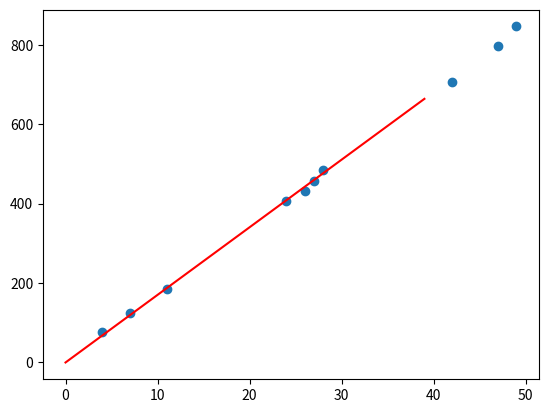
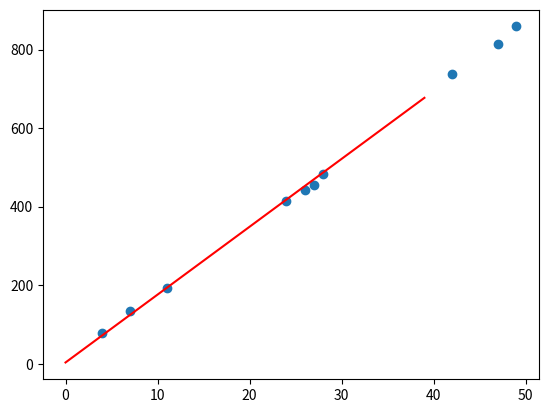
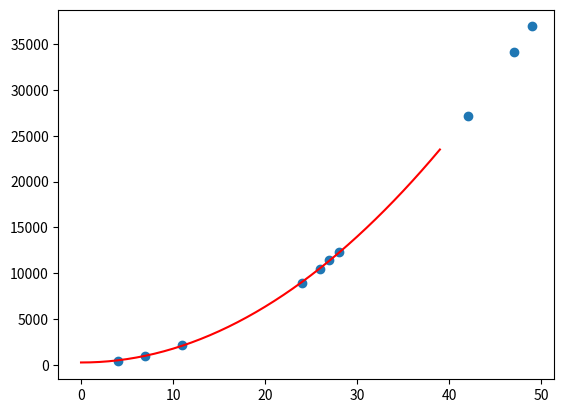
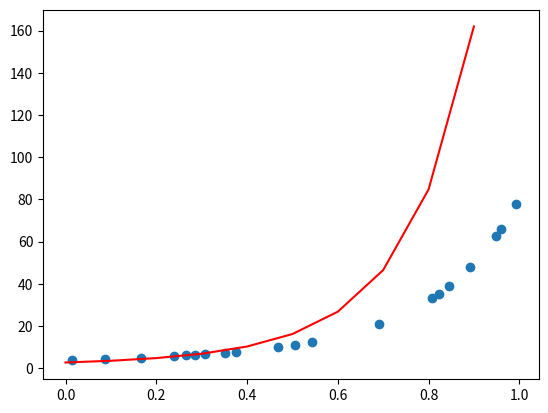

The script that saved these images, in order:
import numpy as np
import random
import matplotlib.pyplot as plt

'''
בנו מערך שמכיל עשרה מספרים שלמים רנדומליים. .a
'''


random_int_array = np.random.randint(1,50,10)


'''
מערך הזה יהיה .x שברים( ושמרו אותו במשתנה ( floats בנו מערך שמכיל עשרה .b
הבסיס לבניית שלושת הדאטהסטים בהמשך.
'''


random_fractions_float_array = np.random.uniform(1,20,10) / np.random.uniform(21,100,10)


'''
בנו וקטור של חמישה מספרים אקראיים שהם כפולה של שלוש. .c
'''


random_devidable_by_three_array = np.random.randint(1,20,5) * 3

'''
שאלת אתגר: בחרו באקראיות מספר ששייך לעשרת המספרים הראשונים של סדרת .d
פיבונאצ'י.
'''

def create_fibonacci_array(array_lenght):
    
    fibonacci_array = [1,1]
    i = 1
    
    while i < array_lenght-1:
        fibonacci_array.append(fibonacci_array[i]+fibonacci_array[i-1])
        i += 1                                           
              
    return fibonacci_array
                                                                       
random_fibonacci_value = random.choice(create_fibonacci_array(10))


'''
e. נבחר בשיפוע אקראי עבור הקו הישר, לדוגמא2 . ניקח10  נקודות אקראיות על ציר ה
x, )הנקודות מסעיף1b (, ונגדיר אותן כערכיx .
                     
'''


random_slope_power1 = np.random.randint(1,20,1)


'''
f. כדי לחשב את ערכיy , נציב במשוואה של קו ישר, כלומר, נכפיל בשיפוע שבחרנו.
התוצאה נשמור במשתנה בשם1 _y_line.
'''

y_line_1 = random_slope_power1 * random_int_array


'''
g. נוסיף רעש גאוסיאני לכל אחת מנקודות הy בעזרת הפונקציה )(random.normal ש
numpy שיודעת לייצר נקודות אקראיות מתוך ההתפלגות הגאוסיאנית:                                                         
'''


y_line_1 += np.int32(np.random.normal(loc=0.0, scale=10.0, size=10))


'''
𝑦 = 𝑎 · 𝑥 + 𝑏
h. נבחר קבוע אחר שהוא השיפוע של קו זה, ונכפיל בו את ערכיx  ונוסיף לו קבוע אחר
שהוא ה-b )סקאלר(. את התוצאה נשמור במשתנה בשם2 _y_line ונוסיף לו רעש גאוסיאני.
'''


random_free_value = np.random.randint(1,20,1)
y_line_2 = random_slope_power1 * random_int_array + random_free_value
y_line_2 += np.int32(np.random.normal(loc=0.0, scale=10.0, size=10))


'''
𝑦 = 𝑎 · 𝑥2 + 𝑏 · 𝑥 + 𝑐

i. עבור משוואת פרבולה יש לבחור שלושה קבועים אקראיים )a,b,c(, ולהציב את ערכי
ה-x ממקודם בנוסחה כדי לקבל את ערכי הy  התואמים ושימרו במשתנה3 _y_line
ונוסיף גם לו רעש גאוסיאני.
'''


random_slope_power2 = np.random.randint(1,20,1)
y_line_3 = random_slope_power2 * random_int_array**2 + random_slope_power1 * random_int_array + random_free_value
y_line_3 += np.int32(np.random.normal(loc=0.0, scale=100.0, size=10))


'''
linear regression calculation
h = (((x**t)*x)**-1)*((x**t)*y)
x: matrix of [n, features] x [m, amount of factors]
y: results values
h: outcome value for new coefficients
'''

'''
𝑦 = 𝑎 · 𝑥
'''


x_set1 = np.reshape(random_int_array, (len(random_int_array),1))

var1 = np.linalg.inv(x_set1.T @ x_set1)   # (((x**t)*x)**-1)
var2 = x_set1.T @ y_line_1   #((x**t)*y)
h_1 = var1 * var2
print('The coefficient of a linear equation passing through (0,0):', h_1)


'''
𝑦 = 𝑎 · 𝑥 + 𝑏

ונוסיף לו קבוע אחר x נבחר קבוע אחר שהוא השיפוע של קו זה, ונכפיל בו את ערכי .h
ונוסיף לו רעש y_line_2 סקאלר(. את התוצאה נשמור במשתנה בשם ( b- שהוא ה
גאוסיאני.
'''


x_once = np.ones((len(random_int_array),1))
x_set2 = np.column_stack((x_set1, x_once))

var1 = np.linalg.inv(x_set2.T @ x_set2)   # (((x**t)*x)**-1)
var2 = x_set2.T @ y_line_2   #((x**t)*y)
h_2 = var1 @ var2
print('The coefficients of a linear equation passing through (0,{}): {}' .format(random_free_value, h_2))


'''
𝑦 = 𝑎 · 𝑥2 + 𝑏 · 𝑥 + 𝑐

עשו התאמה של הנקודות בדאטה-סט זה לפרבולה. רמז: הדרך לעשות את זה היא
מחברים בין כל .ones ועמודה של 𝑥2 ערכי ,x לייצר שלוש עמודות של פיצ'רים: ערכי
.np.column_stack העמודות למטריצה בעזר
'''


x_set3 = np.column_stack((x_set1**2, x_set2))

var1 = np.linalg.inv(x_set3.T @ x_set3)   # (((x**t)*x)**-1)
var2 = x_set3.T @ y_line_3   #((x**t)*y)
h_3 = var1 @ var2
print('The coefficients of a parabola equation passing through (0,{}): {}' .format(random_free_value, h_3))


################
### Plotting ###
################

x_set_non_random = np.arange(0,40,1)
y_set_non_random = (h_1 * x_set_non_random).T

figure, axis = plt.subplots(1, 1)

plt.scatter(x_set1,y_line_1)
plt.plot(x_set_non_random, y_set_non_random, color = 'r')

plt.show()



figure, axis = plt.subplots(1, 1)

y_set_non_random = (h_2[0] * x_set_non_random + h_2[1]).T

figure, axis = plt.subplots(1, 1)

plt.scatter(x_set1,y_line_2)
plt.plot(x_set_non_random, y_set_non_random, color = 'r')

plt.show()


figure, axis = plt.subplots(1, 1)

y_set_non_random = (h_3[0] * x_set_non_random**2 + h_3[1] * x_set_non_random + h_3[2]).T

plt.scatter(x_set1,y_line_3)
plt.plot(x_set_non_random, y_set_non_random, color = 'r')

plt.show()



#################
### Challange ###
#################


'''
equation:
𝑦 = 𝑎 · 𝑒 (𝑏 𝑥**2 + 𝑐 𝑥)
  
ln(y) = ln(a) * 𝑏 𝑥**2 + 𝑐 𝑥

'''

x=np.array([0.08750722,0.01433097,0.30701415,0.35099786,0.80772547,0.16525226,
            0.46913072,0.69021229,0.84444625,0.2393042,0.37570761,0.28601187,0.26468939,
            0.54419358,0.89099501,0.9591165,0.9496439,0.82249202,0.99367066,0.50628823])
y=np.array([4.43317755,4.05940367,6.56546859,7.26952699,33.07774456,4.98365345,
            9.93031648,20.68259753,38.74181668,5.69809299,7.72386118,6.27084933,
            5.99607266,12.46321171,47.70487443,65.70793999,62.7767844,
            35.22558438,77.84563303,11.08106882])


x_lan_random = np.random.uniform(0.01,1,20)

x_lan_set_a = np.ones(20)
x_lan_set_ab = np.column_stack((x_lan_random**2, x_lan_set_a))
x_lan_set_abc = np.column_stack((x_lan_random, x_lan_set_ab))

y_lan = np.log(y)

var1 = np.linalg.inv(x_lan_set_abc.T @ x_lan_set_abc)   # (((x**t)*x)**-1)
var2 = x_lan_set_abc.T @ y_lan   #((x**t)*y)
h_lan = var1 @ var2


x_set_non_random = np.arange(0,1,0.1)
y_set_non_random = (h_lan[2] * np.exp((h_lan[1]*x_set_non_random**2)+h_lan[1]*x_set_non_random)).T


figure, axis = plt.subplots(1, 1)

plt.scatter(x,y)
plt.plot(x_set_non_random, y_set_non_random, color = 'r')

plt.show()